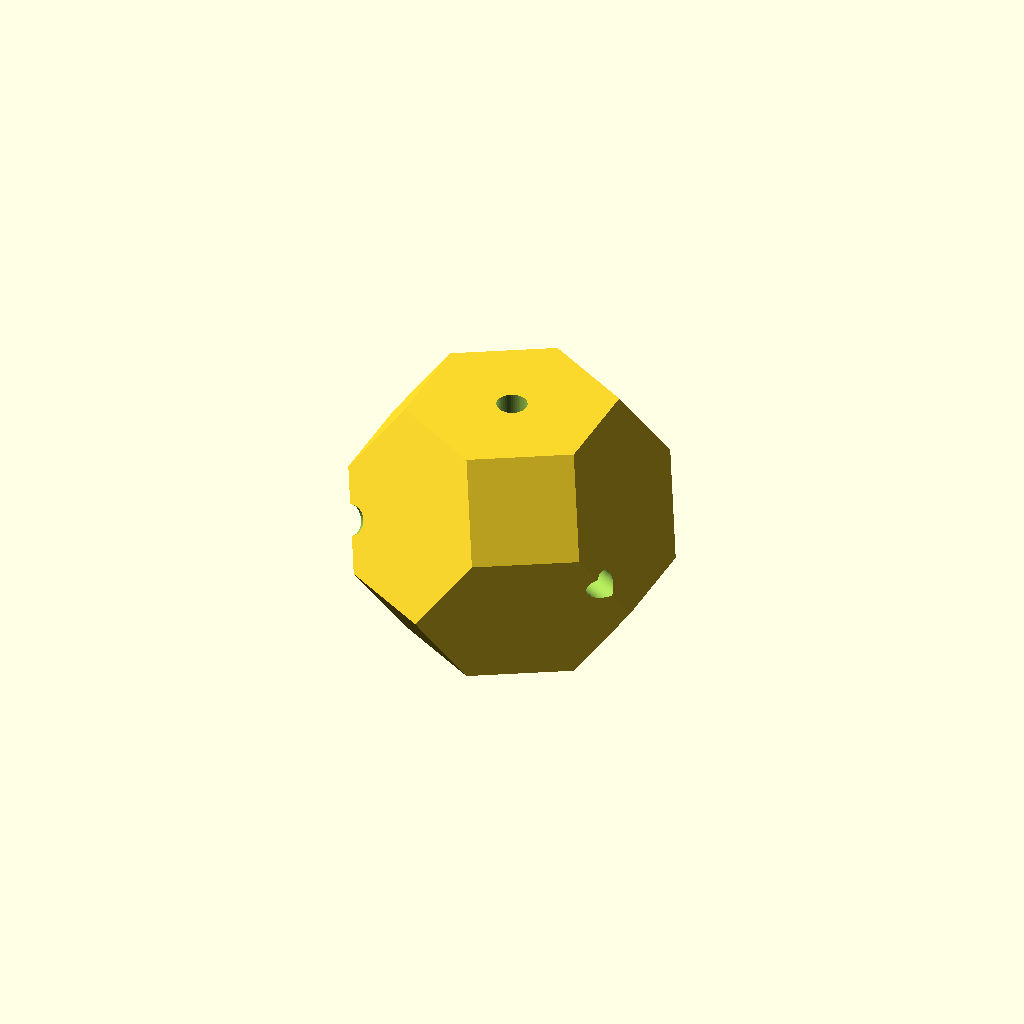
Cell 1: the model at its default parameters.
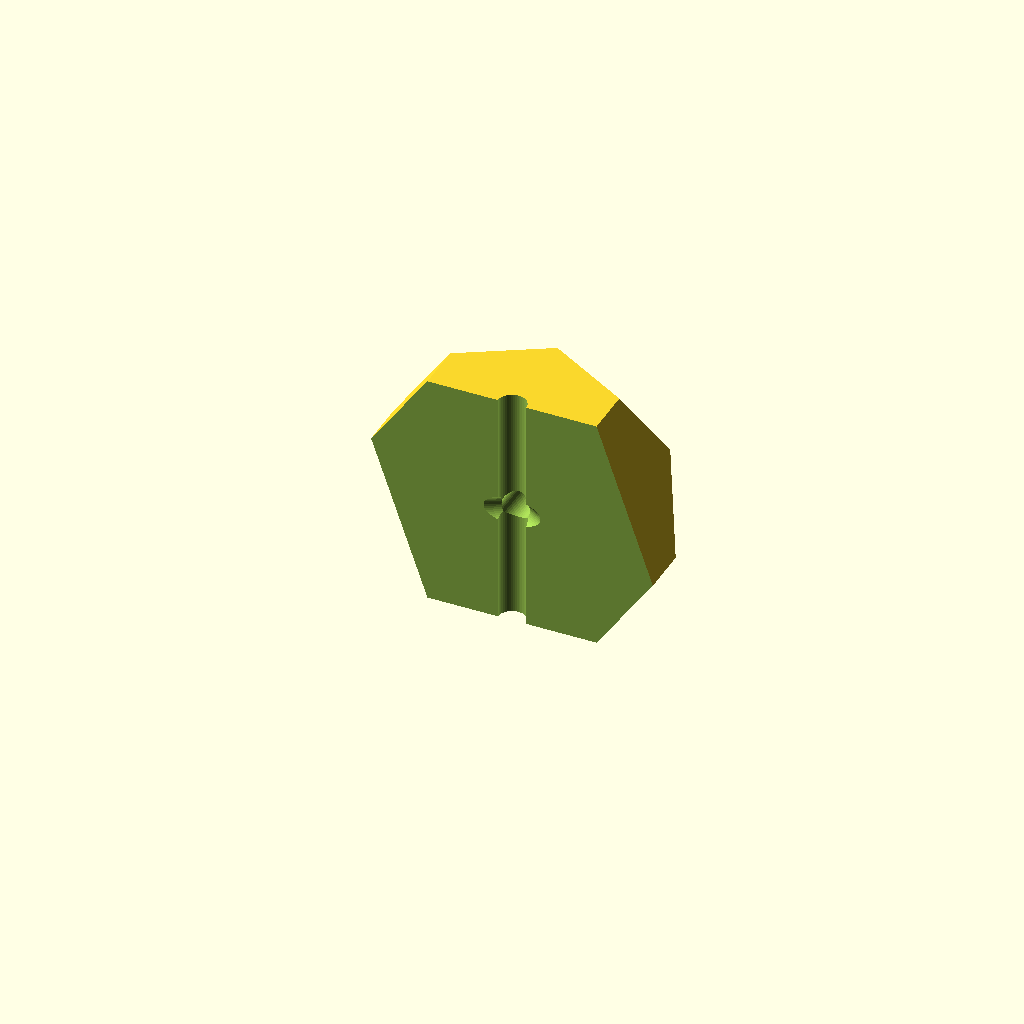
Cell 2 — corte set to true, the other parameters unchanged.
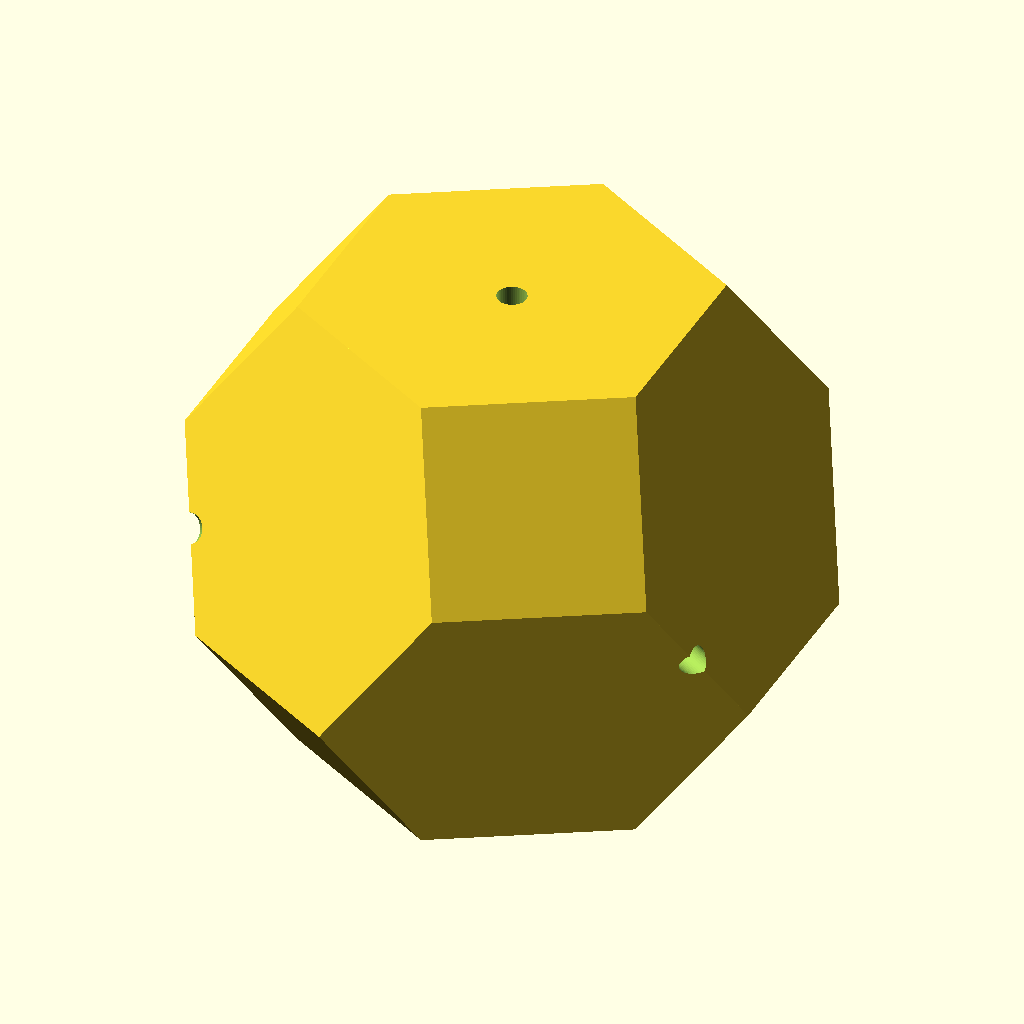
Cell 3: escala = 16 (everything else at default).
One fixed orthographic camera (rotation 55°, 0°, 25°; colour scheme Cornfield) for every cell.
OpenSCAD source file conector_tetradecaedro/conector_tetradecaedro_v1.scad:
// ============================================================
//  Conector Tetradecaedro VERSIÓN 1 (octaedro truncado, modelo original)
//  - Conductos redondos horizontales a 120° para palillos de 3 mm
//    (dos palillos a 120° = vértice de un hexágono; con 3 conductos
//     también sirve para una malla de hexágonos / panal)
//  - Orificio vertical central pasante (arriba y abajo) para otra unión
//  La cara hexagonal queda hacia arriba/abajo (impresión 3D cómoda).
// ============================================================

// ---------- Parámetros ----------
d_palillo   = 3;      // diámetro del palillo (mm)
holgura     = 0.3;    // holgura para impresión 3D (mm)
escala      = 8;      // tamaño: arista del poliedro = escala * 1.414 mm
n_horiz     = 3;      // nº de conductos horizontales a 120° (3 = 0/120/240; 2 = solo un ángulo de 120°)
ang_inicio  = 90;     // ángulo del primer conducto (°)
prof_horiz  = 0;      // profundidad de cada conducto horizontal desde el centro (0 = pasante hasta la superficie)
prof_vert   = 0;      // profundidad del orificio vertical (0 = pasante arriba y abajo)
corte       = false;  // true = corta el modelo por la mitad para ver los conductos
ver_palillos= false;  // true = muestra palillos de ejemplo (solo vista previa)
$fn = 48;

d_hueco = d_palillo + holgura;
R_total = 4 * escala;   // longitud suficiente para atravesar el sólido

// ---------- Tetradecaedro ----------
// Vértices: todas las permutaciones de (0, ±1, ±2)
perms = [[0,1,2],[0,2,1],[1,0,2],[1,2,0],[2,0,1],[2,1,0]];
puntos = [for (p = perms, sx = [-1,1], sy = [-1,1], sz = [-1,1])
            [p[0]*sx, p[1]*sy, p[2]*sz] * escala];

module tetradecaedro_base() {
    hull() for (p = puntos) translate(p) cube(0.001, center = true);
}

// Gira el sólido para que una cara hexagonal (eje 1,1,1) quede hacia arriba
module tetradecaedro() {
    rotate([0, -atan(sqrt(2)), 0])
        rotate([0, 0, -45])
            tetradecaedro_base();
}

// ---------- Conductos ----------
module conductos() {
    // Horizontales a 120°
    for (i = [0 : n_horiz - 1])
        rotate([0, 0, ang_inicio + i * 120])
            rotate([0, 90, 0])
                cylinder(d = d_hueco, h = prof_horiz > 0 ? prof_horiz : R_total);

    // Vertical central (arriba y abajo)
    if (prof_vert > 0) {
        cylinder(d = d_hueco, h = prof_vert);
        mirror([0,0,1]) cylinder(d = d_hueco, h = prof_vert);
    } else {
        cylinder(d = d_hueco, h = R_total, center = true);
    }
}

// ---------- Pieza final ----------
module conector() {
    difference() {
        tetradecaedro();
        conductos();
        if (corte) translate([-100, -200, -100]) cube([200, 200, 200]); // quita y<0
    }
}

conector();

if (ver_palillos) %union() {
    for (i = [0 : n_horiz - 1])
        rotate([0, 0, ang_inicio + i * 120])
            rotate([0, 90, 0])
                cylinder(d = d_palillo, h = 3 * escala);
    cylinder(d = d_palillo, h = 3 * escala, center = true);
}
Parameter table extracted from the source (name, type, default, range or options):
d_palillo: number, default 3
holgura: number, default 0.3
escala: number, default 8
n_horiz: number, default 3
ang_inicio: number, default 90
prof_horiz: number, default 0
prof_vert: number, default 0
corte: bool, default false
ver_palillos: bool, default false
